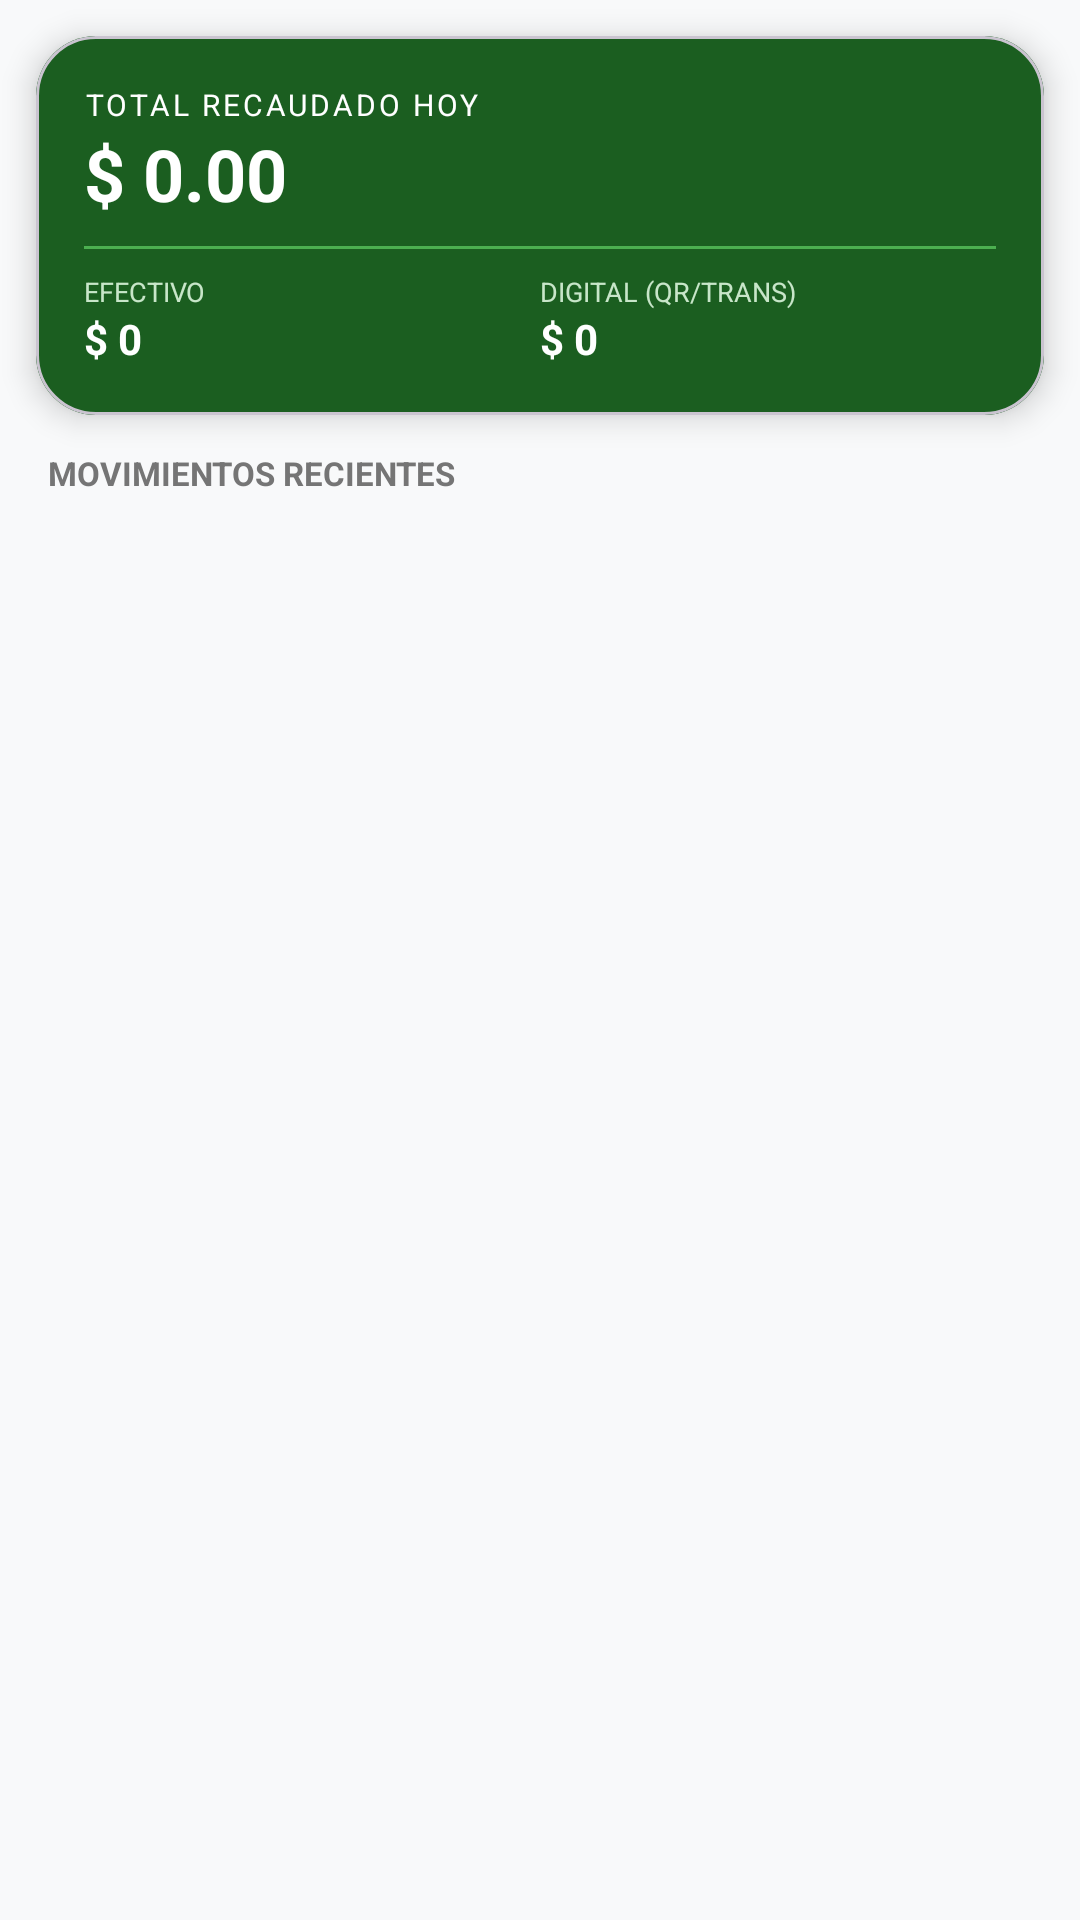

Here is an Android app screen rendered from its layout file. Give the layout XML and the strings, colors and styles it references.
<!-- AndroidManifest.xml: application theme Theme.TPVNodo -->
<!-- res/layout/fragment_historial_ventas.xml -->
<?xml version="1.0" encoding="utf-8"?>
<LinearLayout xmlns:android="http://schemas.android.com/apk/res/android"
    xmlns:app="http://schemas.android.com/apk/res-auto"
    android:layout_width="match_parent"
    android:layout_height="match_parent"
    android:orientation="vertical"
    android:background="#F8F9FA">

    <com.google.android.material.card.MaterialCardView
        android:id="@+id/cardTotalesDashboard"
        android:layout_width="match_parent"
        android:layout_height="wrap_content"
        android:layout_margin="12dp"
        app:cardCornerRadius="20dp"
        app:cardElevation="6dp">

        <LinearLayout
            android:layout_width="match_parent"
            android:layout_height="wrap_content"
            android:orientation="vertical"
            android:padding="16dp"
            android:background="#1B5E20">

            <TextView
                android:layout_width="wrap_content"
                android:layout_height="wrap_content"
                android:text="TOTAL RECAUDADO HOY"
                android:textColor="#FFFFFF"
                android:textSize="10sp"
                android:letterSpacing="0.1" />

            <TextView
                android:id="@+id/tvTotalDia"
                android:layout_width="wrap_content"
                android:layout_height="wrap_content"
                android:text="$ 0.00"
                android:textColor="#FFFFFF"
                android:textSize="24sp"
                android:textStyle="bold" />

            <LinearLayout
                android:id="@+id/layoutDashboardExtra"
                android:layout_width="match_parent"
                android:layout_height="wrap_content"
                android:orientation="vertical">

                <View
                    android:layout_width="match_parent"
                    android:layout_height="1dp"
                    android:background="#4CAF50"
                    android:layout_marginVertical="8dp" />

                <LinearLayout
                    android:layout_width="match_parent"
                    android:layout_height="wrap_content"
                    android:orientation="horizontal">

                    <LinearLayout
                        android:layout_width="0dp"
                        android:layout_height="wrap_content"
                        android:layout_weight="1"
                        android:orientation="vertical">
                        <TextView
                            android:layout_width="wrap_content"
                            android:layout_height="wrap_content"
                            android:text="EFECTIVO"
                            android:textColor="#C8E6C9"
                            android:textSize="9sp"/>
                        <TextView
                            android:id="@+id/tvTotalEfectivo"
                            android:layout_width="wrap_content"
                            android:layout_height="wrap_content"
                            android:text="$ 0"
                            android:textColor="#FFFFFF"
                            android:textSize="14sp"
                            android:textStyle="bold"/>
                    </LinearLayout>

                    <LinearLayout
                        android:layout_width="0dp"
                        android:layout_height="wrap_content"
                        android:layout_weight="1"
                        android:orientation="vertical">
                        <TextView
                            android:layout_width="wrap_content"
                            android:layout_height="wrap_content"
                            android:text="DIGITAL (QR/TRANS)"
                            android:textColor="#C8E6C9"
                            android:textSize="9sp"/>
                        <TextView
                            android:id="@+id/tvTotalDigital"
                            android:layout_width="wrap_content"
                            android:layout_height="wrap_content"
                            android:text="$ 0"
                            android:textColor="#FFFFFF"
                            android:textSize="14sp"
                            android:textStyle="bold"/>
                    </LinearLayout>
                </LinearLayout>
            </LinearLayout>
        </LinearLayout>
    </com.google.android.material.card.MaterialCardView>

    <com.google.android.material.card.MaterialCardView
        android:id="@+id/layoutDetalleVentaIntegrado"
        android:layout_width="match_parent"
        android:layout_height="match_parent"
        android:layout_marginHorizontal="12dp"
        android:layout_marginBottom="12dp"
        android:visibility="gone"
        app:cardCornerRadius="24dp"
        app:cardElevation="12dp">

        <LinearLayout
            android:layout_width="match_parent"
            android:layout_height="match_parent"
            android:orientation="vertical"
            android:padding="20dp"
            android:background="#FFFFFF">

            <RelativeLayout
                android:layout_width="match_parent"
                android:layout_height="wrap_content">
                <TextView
                    android:layout_width="wrap_content"
                    android:layout_height="wrap_content"
                    android:text="AUDITORÍA DE VENTA"
                    android:textStyle="bold"
                    android:textColor="#212121"
                    android:textSize="16sp"/>
                <ImageButton
                    android:id="@+id/btnVolverALista"
                    android:layout_width="40dp"
                    android:layout_height="40dp"
                    android:layout_alignParentEnd="true"
                    android:background="?attr/selectableItemBackgroundBorderless"
                    android:src="@drawable/ic_close"
                    app:tint="#D32F2F" />
            </RelativeLayout>

            <LinearLayout
                android:layout_width="match_parent"
                android:layout_height="match_parent"
                android:orientation="horizontal"
                android:layout_marginTop="8dp"
                android:baselineAligned="false">

                <LinearLayout
                    android:layout_width="0dp"
                    android:layout_height="match_parent"
                    android:layout_weight="0.6"
                    android:orientation="vertical"
                    android:paddingEnd="12dp">

                    <TextView
                        android:id="@+id/tvInfoVentaIntegrada"
                        android:layout_width="wrap_content"
                        android:layout_height="wrap_content"
                        android:textColor="#757575"
                        android:textSize="11sp"
                        android:layout_marginBottom="12dp"/>

                    <TextView
                        android:layout_width="wrap_content"
                        android:layout_height="wrap_content"
                        android:text="ITEMS"
                        android:textSize="9sp"
                        android:textStyle="bold"
                        android:textColor="#BDBDBD"/>

                    <androidx.recyclerview.widget.RecyclerView
                        android:id="@+id/rvDetalleVentaUnica"
                        android:layout_width="match_parent"
                        android:layout_height="match_parent"
                        android:scrollbars="vertical"/>
                </LinearLayout>

                <FrameLayout
                    android:layout_width="0dp"
                    android:layout_height="match_parent"
                    android:layout_weight="0.4">

                    <LinearLayout
                        android:id="@+id/layoutEvidenciaIntegrada"
                        android:layout_width="match_parent"
                        android:layout_height="match_parent"
                        android:orientation="vertical"
                        android:visibility="gone">

                        <TextView
                            android:layout_width="wrap_content"
                            android:layout_height="wrap_content"
                            android:text="EVIDENCIA"
                            android:textSize="9sp"
                            android:textStyle="bold"
                            android:textColor="#1976D2"
                            android:layout_marginBottom="6dp"/>

                        <com.google.android.material.card.MaterialCardView
                            android:layout_width="match_parent"
                            android:layout_height="match_parent"
                            app:cardCornerRadius="16dp"
                            app:cardElevation="8dp"
                            app:strokeWidth="1dp"
                            app:strokeColor="#F1F3F4">
                            <ImageView
                                android:id="@+id/ivFotoEvidenciaIntegrada"
                                android:layout_width="match_parent"
                                android:layout_height="match_parent"
                                android:scaleType="centerCrop"
                                android:background="#F8F9FA"/>
                        </com.google.android.material.card.MaterialCardView>
                    </LinearLayout>

                    <LinearLayout
                        android:id="@+id/layoutNoFotoMsg"
                        android:layout_width="match_parent"
                        android:layout_height="match_parent"
                        android:gravity="center"
                        android:orientation="vertical"
                        android:visibility="visible">
                        <ImageView
                            android:layout_width="64dp"
                            android:layout_height="64dp"
                            android:src="@drawable/ic_payments"
                            app:tint="#EEEEEE"/>
                    </LinearLayout>
                </FrameLayout>
            </LinearLayout>
        </LinearLayout>
    </com.google.android.material.card.MaterialCardView>

    <LinearLayout
        android:id="@+id/layoutListaHistorial"
        android:layout_width="match_parent"
        android:layout_height="0dp"
        android:layout_weight="1"
        android:orientation="vertical">

        <TextView
            android:layout_width="wrap_content"
            android:layout_height="wrap_content"
            android:text="MOVIMIENTOS RECIENTES"
            android:layout_marginStart="16dp"
            android:layout_marginBottom="8dp"
            android:textSize="11sp"
            android:textStyle="bold"
            android:textColor="#757575"/>

        <androidx.recyclerview.widget.RecyclerView
            android:id="@+id/rvHistorial"
            android:layout_width="match_parent"
            android:layout_height="match_parent"
            android:clipToPadding="false"
            android:paddingHorizontal="12dp"
            android:paddingBottom="16dp"/>
    </LinearLayout>

</LinearLayout>
<!-- resources referenced by this layout -->
<resources>
  <!-- drawable ic_close (drawable) -->
  <vector xmlns:android="http://schemas.android.com/apk/res/android"
      android:width="24dp"
      android:height="24dp"
      android:viewportWidth="24"
      android:viewportHeight="24">
  
      <path
          android:fillColor="#000000"
          android:pathData="M19,6.41L17.59,5 12,10.59 6.41,5 5,6.41 10.59,12 5,17.59 6.41,19 12,13.41 17.59,19 19,17.59 13.41,12z"/>
  </vector>
  <!-- drawable ic_payments (drawable) -->
  <?xml version="1.0" encoding="utf-8"?>
  <vector xmlns:android="http://schemas.android.com/apk/res/android"
      android:width="24dp"
      android:height="24dp"
      android:viewportWidth="24"
      android:viewportHeight="24">
  
      
      <path
          android:fillColor="#000000"
          android:pathData="M21,6H3c-1.1,0 -2,0.9 -2,2v8c0,1.1 0.9,2 2,2h18c1.1,0 2,-0.9 2,-2V8c0,-1.1 -0.9,-2 -2,-2z"/>
  
      
      <path
          android:fillColor="#FFFFFF"
          android:pathData="M1,10h22v2H1z"/>
  
      
      <path
          android:fillColor="#FFFFFF"
          android:pathData="M7,14h4v2H7z"/>
  </vector>
  <style name="Theme.TPVNodo" parent="Base.Theme.TPVNodo" />
  <style name="Base.Theme.TPVNodo" parent="Theme.Material3.DayNight.NoActionBar">
          
          
      </style>
</resources>
